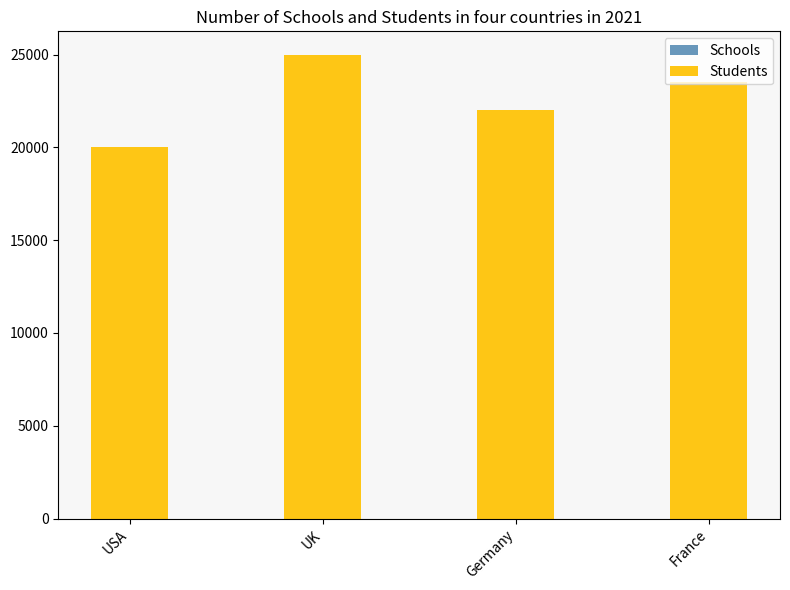

Recreate this plot in Python. (Note: this script raises an exception after producing the figure.)

import matplotlib.pyplot as plt
import numpy as np
plt.figure(figsize=(8,6))
ax = plt.subplot()
ax.set_facecolor('#f7f7f7')
country = np.array(['USA', 'UK', 'Germany','France'])
num_schools = np.array([1000,1200,980,1150])
num_students = np.array([20000,25000,22000,23500])

ax.bar(country, num_schools, label='Schools', width=0.4, bottom=0, color='#6897bb')
ax.bar(country, num_students, label='Students', width=0.4, bottom=0, color='#fec615')

plt.title('Number of Schools and Students in four countries in 2021')
plt.xticks(country, rotation=45, ha='right')
plt.legend(loc='upper right')
plt.tight_layout()
plt.savefig('bar chart/png/182.png')
plt.clf()
